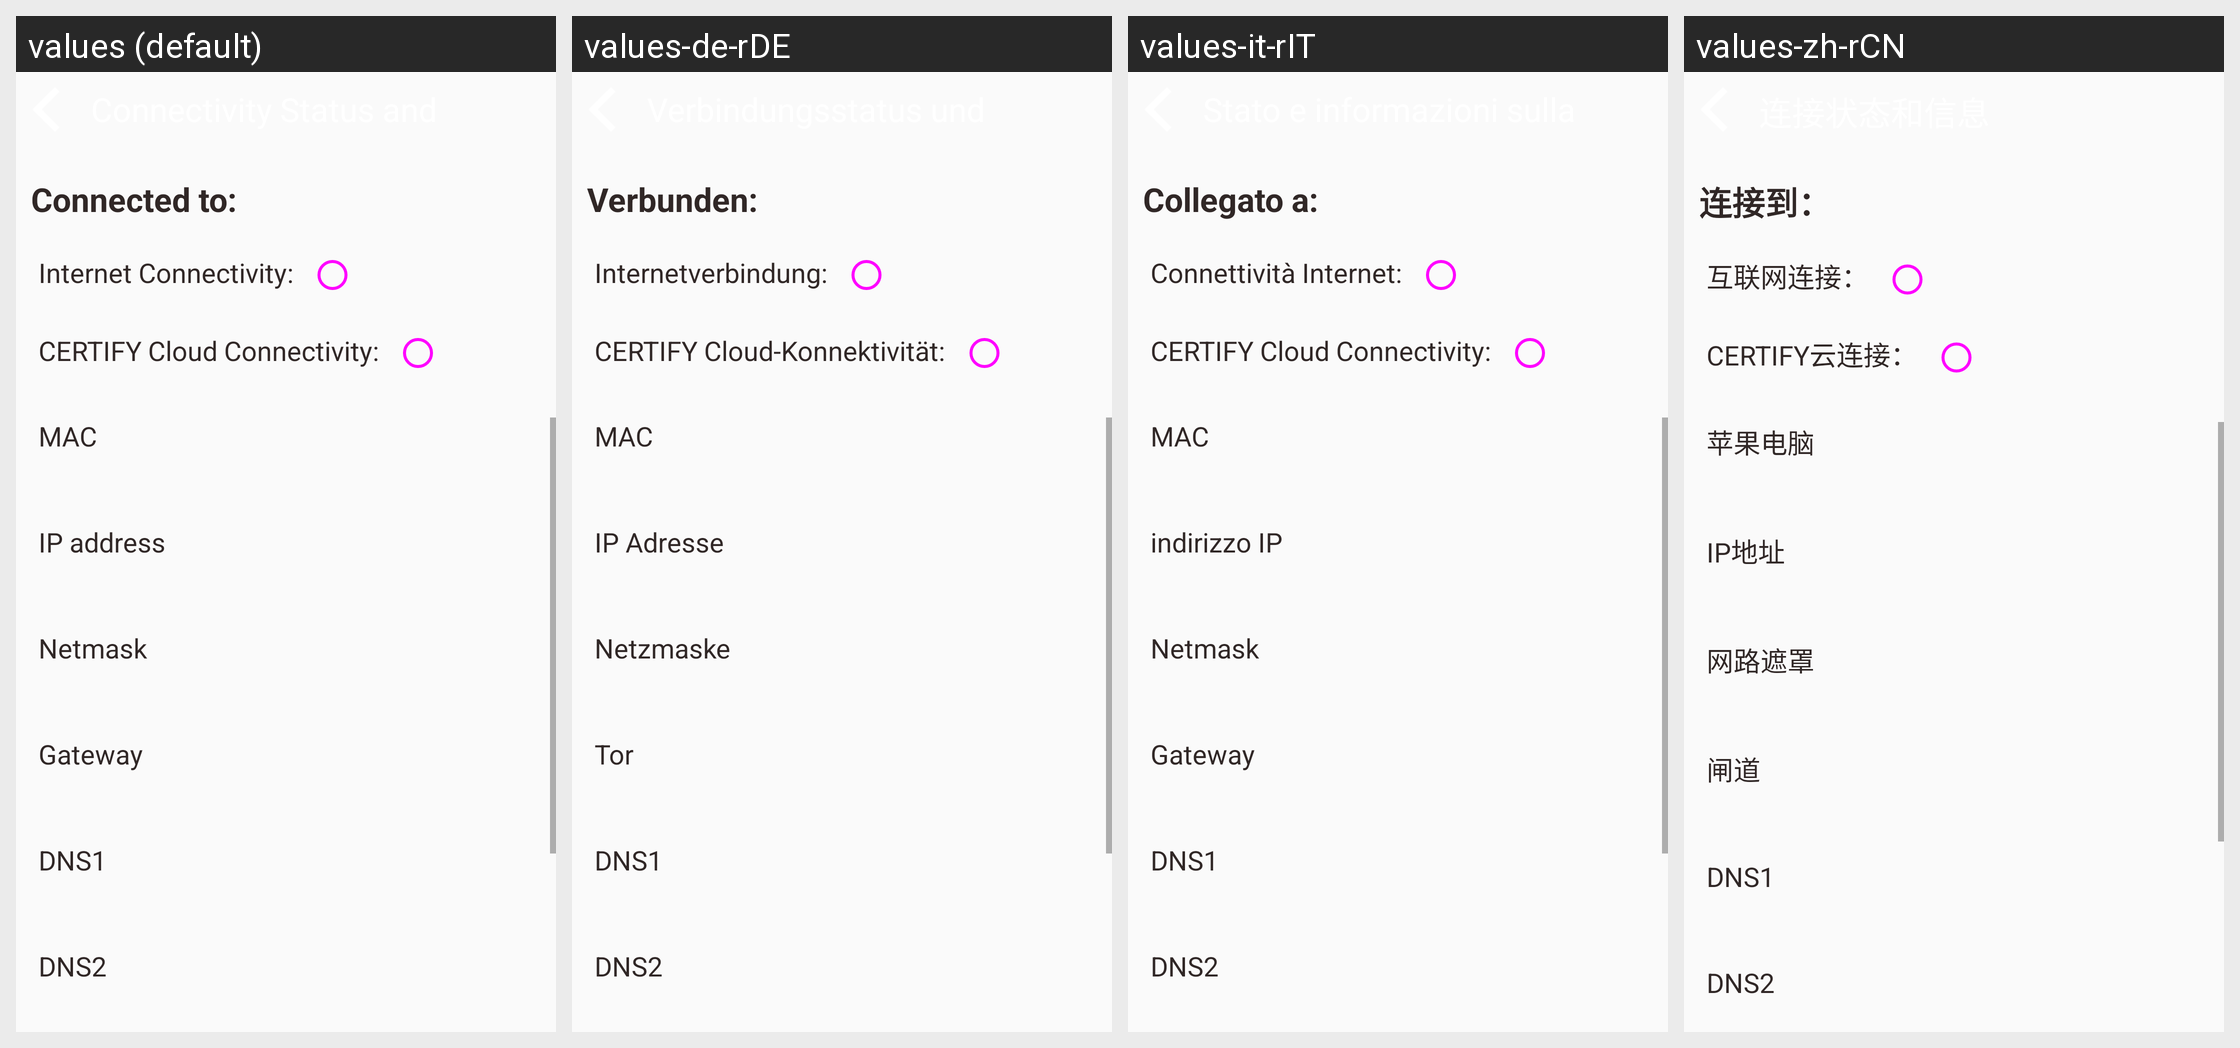

Here is an Android app screen in its default locale and in the app's own translations. Write out the translated-string differences for the strings that appear on this screen.
Android screen res/layout/activity_connectivity_status.xml rendered under 4 locales, left to right: values (default), values-de-rDE, values-it-rIT, values-zh-rCN. Device: Nexus 5 (rendered at 1080×1920; each locale shown at half size, 540×960, under a caption strip naming it); theme AppTheme.
Other locales in the repository, not shown: values-es-rES, values-fr-rFR, values-hi-rIN, values-ja-rJP, values-kn-rIN, values-ta-rIN, values-te-rIN.
Strings drawn on this screen, with the default value and each locale's value (text and hints the layout hard-codes, and strings that could not be matched under every locale, appear in the picture but are not listed):

connectivity_status_text
  values: Connected to:
  values-de-rDE: Verbunden:
  values-it-rIT: Collegato a:
  values-zh-rCN: 连接到：

internet_connectivity
  values: Internet Connectivity:
  values-de-rDE: Internetverbindung:
  values-it-rIT: Connettività Internet:
  values-zh-rCN: 互联网连接：

cloud_connectivity
  values: CERTIFY Cloud Connectivity:
  values-de-rDE: CERTIFY Cloud-Konnektivität:
  values-it-rIT: CERTIFY Cloud Connectivity:
  values-zh-rCN: CERTIFY云连接：

mac
  values: MAC
  values-de-rDE: MAC
  values-it-rIT: MAC
  values-zh-rCN: 苹果电脑

ip_address
  values: IP address
  values-de-rDE: IP Adresse
  values-it-rIT: indirizzo IP
  values-zh-rCN: IP地址

netmask
  values: Netmask
  values-de-rDE: Netzmaske
  values-it-rIT: Netmask
  values-zh-rCN: 网路遮罩

gateway
  values: Gateway
  values-de-rDE: Tor
  values-it-rIT: Gateway
  values-zh-rCN: 闸道

dns1
  values: DNS1
  values-de-rDE: DNS1
  values-it-rIT: DNS1
  values-zh-rCN: DNS1

dns2
  values: DNS2
  values-de-rDE: DNS2
  values-it-rIT: DNS2
  values-zh-rCN: DNS2
